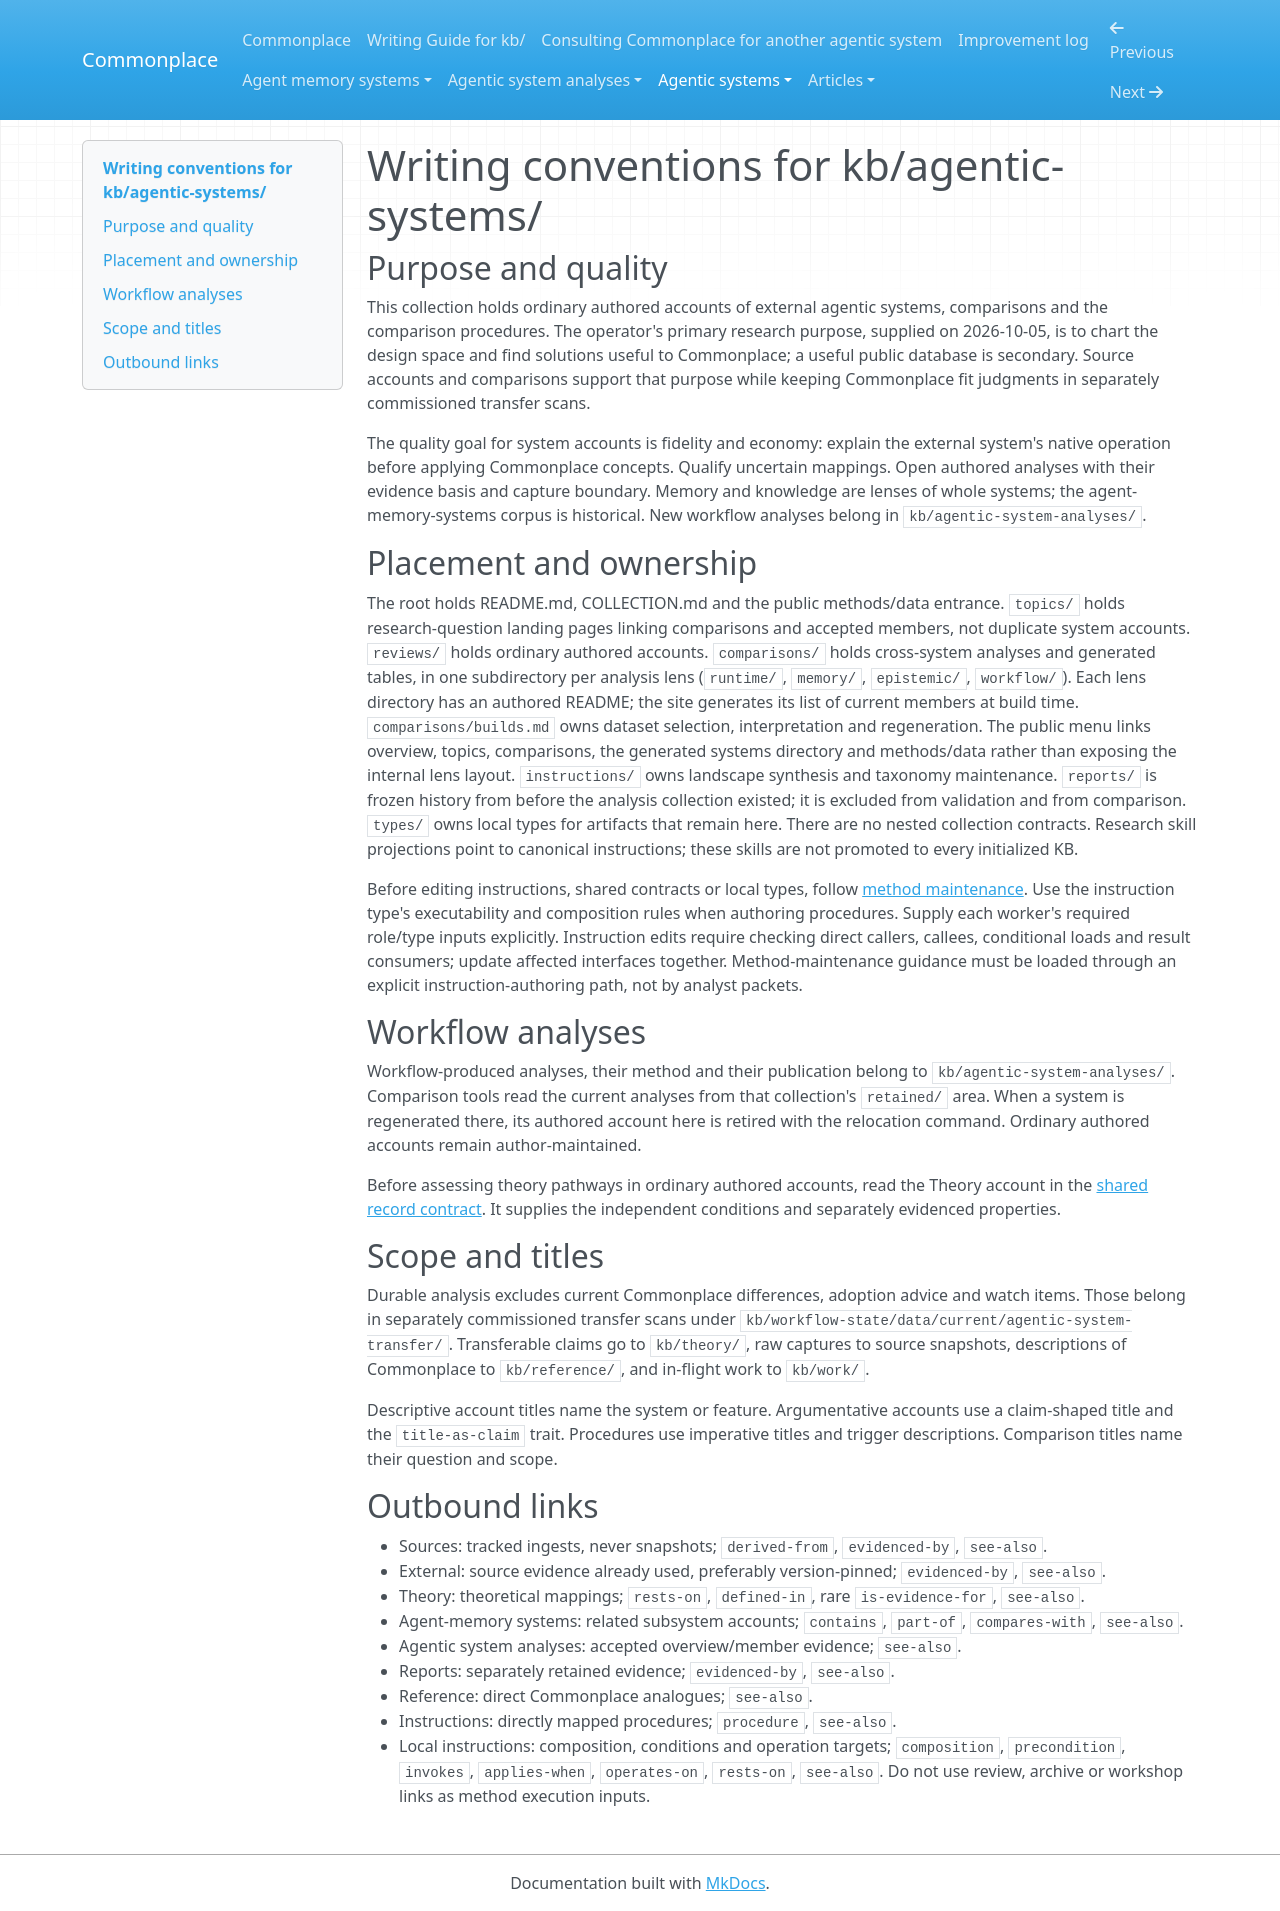

repository: zby/commonplace · page: agentic-systems/COLLECTION/index.html · generator: mkdocs

---
type: types/collection-contract.md
---

# Writing conventions for kb/agentic-systems/

## Purpose and quality

This collection holds ordinary authored accounts of external agentic systems,
comparisons and the comparison procedures.
The operator's primary research purpose, supplied on 2026-10-05, is to chart
the design space and find solutions useful to Commonplace; a useful public
database is secondary. Source accounts and comparisons support that purpose
while keeping Commonplace fit judgments in separately commissioned transfer
scans.

The quality goal for system accounts is fidelity and economy: explain the external
system's native operation before applying Commonplace concepts. Qualify uncertain
mappings. Open authored analyses with their evidence basis and capture boundary.
Memory and knowledge are lenses of whole systems; the agent-memory-systems corpus
is historical. New workflow analyses belong in `kb/agentic-system-analyses/`.

## Placement and ownership

The root holds README.md, COLLECTION.md and the public methods/data entrance.
`topics/` holds research-question landing pages linking comparisons and accepted
members, not duplicate system accounts. `reviews/` holds ordinary authored
accounts. `comparisons/` holds cross-system
analyses and generated tables, in one subdirectory per analysis lens
(`runtime/`, `memory/`, `epistemic/`, `workflow/`). Each lens directory has an
authored README; the site generates its list of current members at build time.
`comparisons/builds.md` owns dataset selection, interpretation and regeneration.
The public menu links overview, topics, comparisons, the generated systems
directory and methods/data rather than exposing the internal lens layout.
`instructions/` owns landscape synthesis and
taxonomy maintenance. `reports/` is frozen history from before the analysis
collection existed; it is excluded from validation and from comparison.
`types/` owns local types for artifacts that remain here. There are no nested
collection contracts. Research skill projections point to canonical instructions;
these skills are not promoted to every initialized KB.

Before editing instructions, shared contracts or local types, follow
[method maintenance](../agentic-system-analyses/instructions/maintain-analysis-method.md). Use the instruction type's
executability and composition rules when authoring procedures. Supply each worker's required role/type inputs explicitly. Instruction
edits require checking direct callers, callees, conditional loads and result
consumers; update affected interfaces together. Method-maintenance guidance must
be loaded through an explicit instruction-authoring path, not by analyst packets.

## Workflow analyses

Workflow-produced analyses, their method and their publication belong to
`kb/agentic-system-analyses/`. Comparison tools read the current analyses
from that collection's `retained/` area. When a system is regenerated there,
its authored account here is retired with the relocation command.
Ordinary authored accounts remain author-maintained.

Before assessing theory pathways in ordinary authored accounts, read the Theory
account in the [shared record contract](../agentic-system-analyses/instructions/agentic-analysis-records.md).
It supplies the independent conditions and separately evidenced properties.

## Scope and titles

Durable analysis excludes current Commonplace differences, adoption advice and
watch items. Those belong in separately commissioned transfer scans under
`kb/workflow-state/data/current/agentic-system-transfer/`. Transferable claims go to `kb/theory/`,
raw captures to source snapshots, descriptions of Commonplace to `kb/reference/`,
and in-flight work to `kb/work/`.

Descriptive account titles name the system or feature. Argumentative accounts
use a claim-shaped title and the `title-as-claim` trait. Procedures use imperative
titles and trigger descriptions. Comparison titles name their question and scope.

## Outbound links

- Sources: tracked ingests, never snapshots; `derived-from`, `evidenced-by`, `see-also`.
- External: source evidence already used, preferably version-pinned; `evidenced-by`, `see-also`.
- Theory: theoretical mappings; `rests-on`, `defined-in`, rare `is-evidence-for`, `see-also`.
- Agent-memory systems: related subsystem accounts; `contains`, `part-of`, `compares-with`, `see-also`.
- Agentic system analyses: accepted overview/member evidence; `see-also`.
- Reports: separately retained evidence; `evidenced-by`, `see-also`.
- Reference: direct Commonplace analogues; `see-also`.
- Instructions: directly mapped procedures; `procedure`, `see-also`.
- Local instructions: composition, conditions and operation targets; `composition`, `precondition`, `invokes`, `applies-when`, `operates-on`, `rests-on`, `see-also`. Do not use review, archive or workshop links as method execution inputs.
